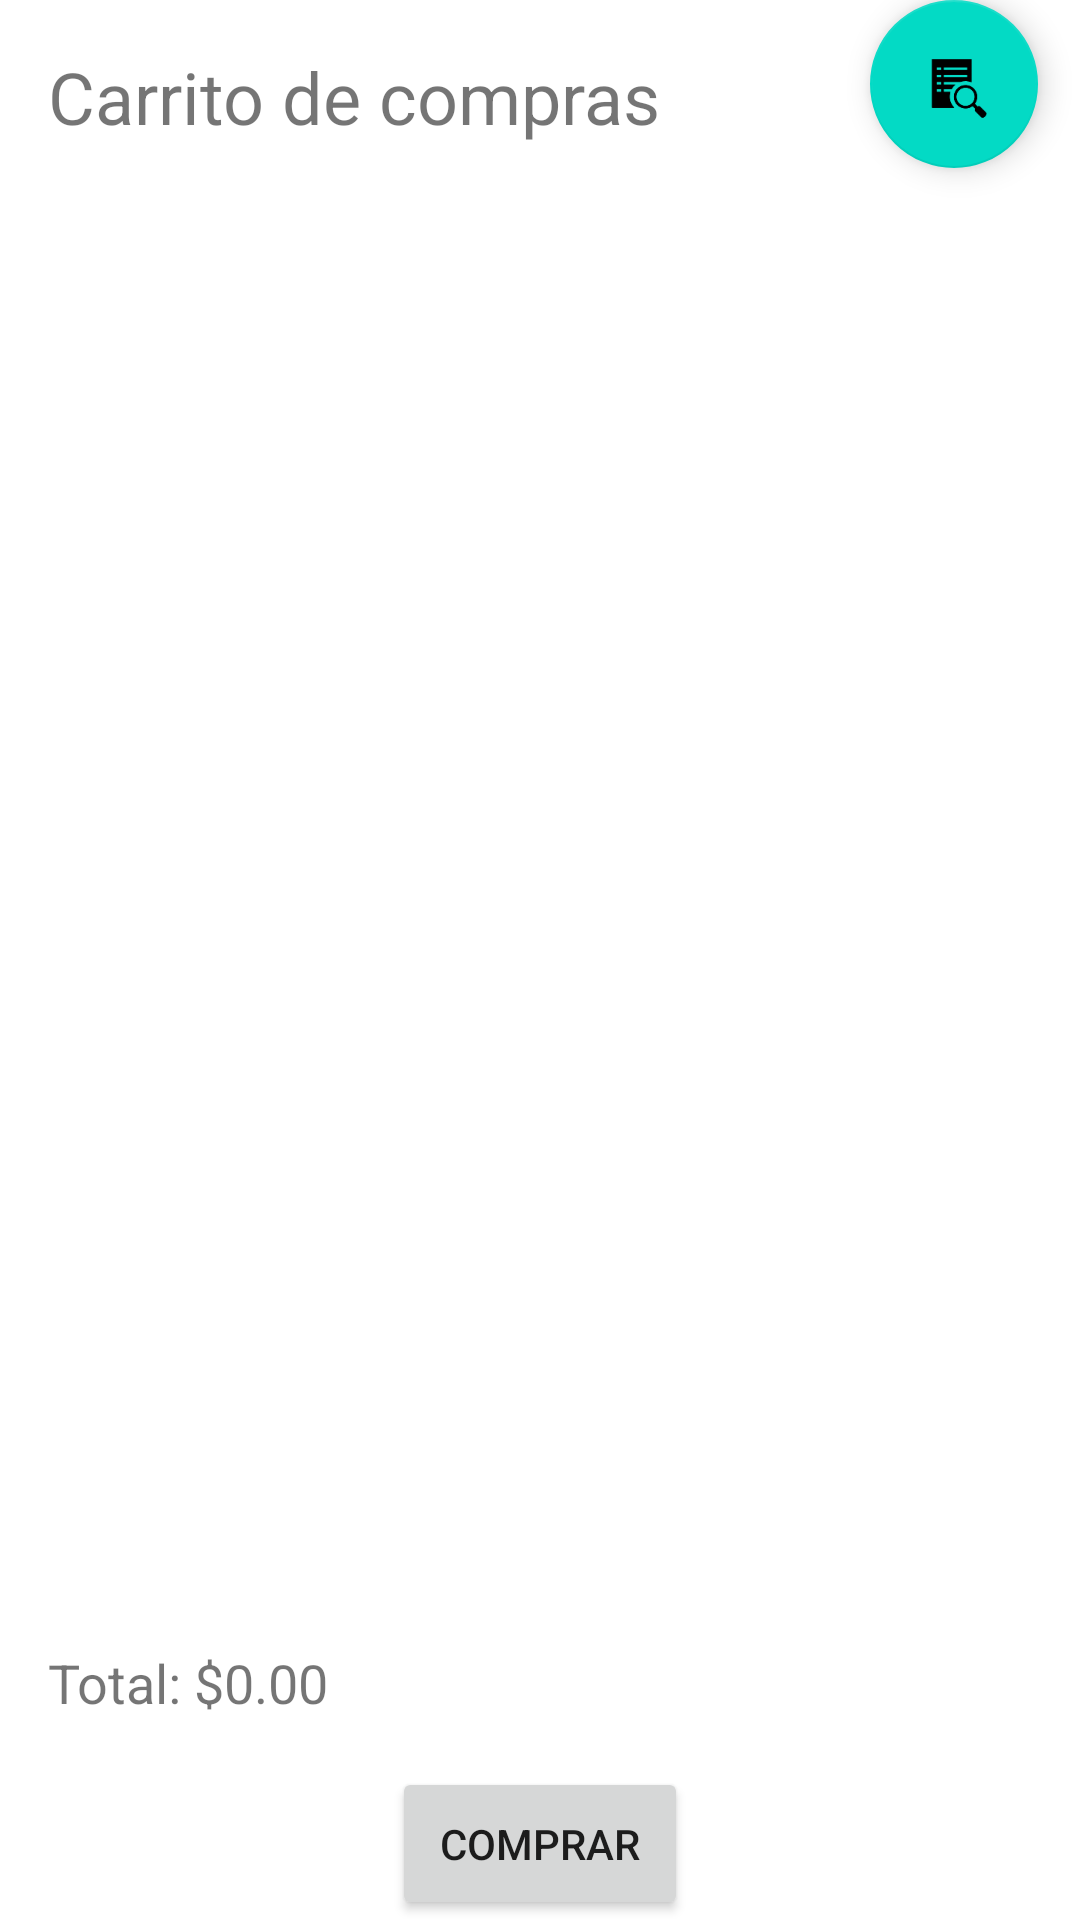

Write the Android layout XML for this screen, with the resource values it uses.
<!-- AndroidManifest.xml: application theme Theme.FarmaExpress -->
<!-- res/layout/carrito_compras.xml -->
<?xml version="1.0" encoding="utf-8"?>
<androidx.constraintlayout.widget.ConstraintLayout
    xmlns:android="http://schemas.android.com/apk/res/android"
    xmlns:app="http://schemas.android.com/apk/res-auto"
    xmlns:tools="http://schemas.android.com/tools"
    android:layout_width="match_parent"
    android:layout_height="match_parent"
    android:orientation="vertical">

    <TextView
        android:id="@+id/tvTitulo"
        android:layout_width="match_parent"
        android:layout_height="wrap_content"
        android:padding="16dp"
        android:text="Carrito de compras"
        android:textSize="24sp"
        app:layout_constraintEnd_toEndOf="parent"
        app:layout_constraintStart_toStartOf="parent"
        app:layout_constraintTop_toTopOf="parent" />

    <ListView
        android:id="@+id/listaProductos"
        android:layout_width="match_parent"
        android:layout_height="0dp"
        android:layout_weight="1"
        app:layout_constraintBottom_toTopOf="@+id/tvTotal"
        app:layout_constraintTop_toBottomOf="@+id/tvTitulo" />

    <TextView
        android:id="@+id/tvTotal"
        android:layout_width="match_parent"
        android:layout_height="wrap_content"
        android:padding="16dp"
        android:text="Total: $0.00"
        android:textSize="18sp"
        app:layout_constraintTop_toBottomOf="@+id/listaProductos"
        tools:layout_editor_absoluteX="0dp" />

    <Button
        android:id="@+id/btnComprar"
        android:layout_width="wrap_content"
        android:layout_height="wrap_content"
        android:layout_gravity="center_horizontal"
        android:padding="16dp"
        android:text="Comprar"
        app:layout_constraintBottom_toBottomOf="parent"
        app:layout_constraintEnd_toEndOf="parent"
        app:layout_constraintHorizontal_bias="0.5"
        app:layout_constraintStart_toStartOf="parent"
        app:layout_constraintTop_toBottomOf="@+id/tvTotal" />

    <com.google.android.material.floatingactionbutton.FloatingActionButton
        android:id="@+id/btnHistorial"
        android:layout_width="wrap_content"
        android:layout_height="wrap_content"
        android:clickable="true"
        app:layout_constraintEnd_toEndOf="parent"
        app:layout_constraintHorizontal_bias="0.954"
        app:layout_constraintStart_toStartOf="parent"
        app:layout_constraintTop_toTopOf="parent"
        app:srcCompat="?android:attr/actionModeFindDrawable" />

</androidx.constraintlayout.widget.ConstraintLayout>
<!-- resources referenced by this layout -->
<resources>
  <style name="Theme.FarmaExpress" parent="Theme.MaterialComponents.DayNight.DarkActionBar">
          
          <item name="colorPrimary">@color/purple_500</item>
          <item name="colorPrimaryVariant">@color/gris</item>
          <item name="colorOnPrimary">@color/white</item>
          
          <item name="colorSecondary">@color/teal_200</item>
          <item name="colorSecondaryVariant">@color/teal_700</item>
          <item name="colorOnSecondary">@color/black</item>
          
          <item name="android:statusBarColor">?attr/colorPrimaryVariant</item>
          
      </style>
  <color name="purple_500">#125570</color>
  <color name="gris">#BCBABA</color>
  <color name="white">#FFFFFFFF</color>
  <color name="teal_200">#FF03DAC5</color>
  <color name="teal_700">#FF018786</color>
  <color name="black">#FF000000</color>
</resources>
